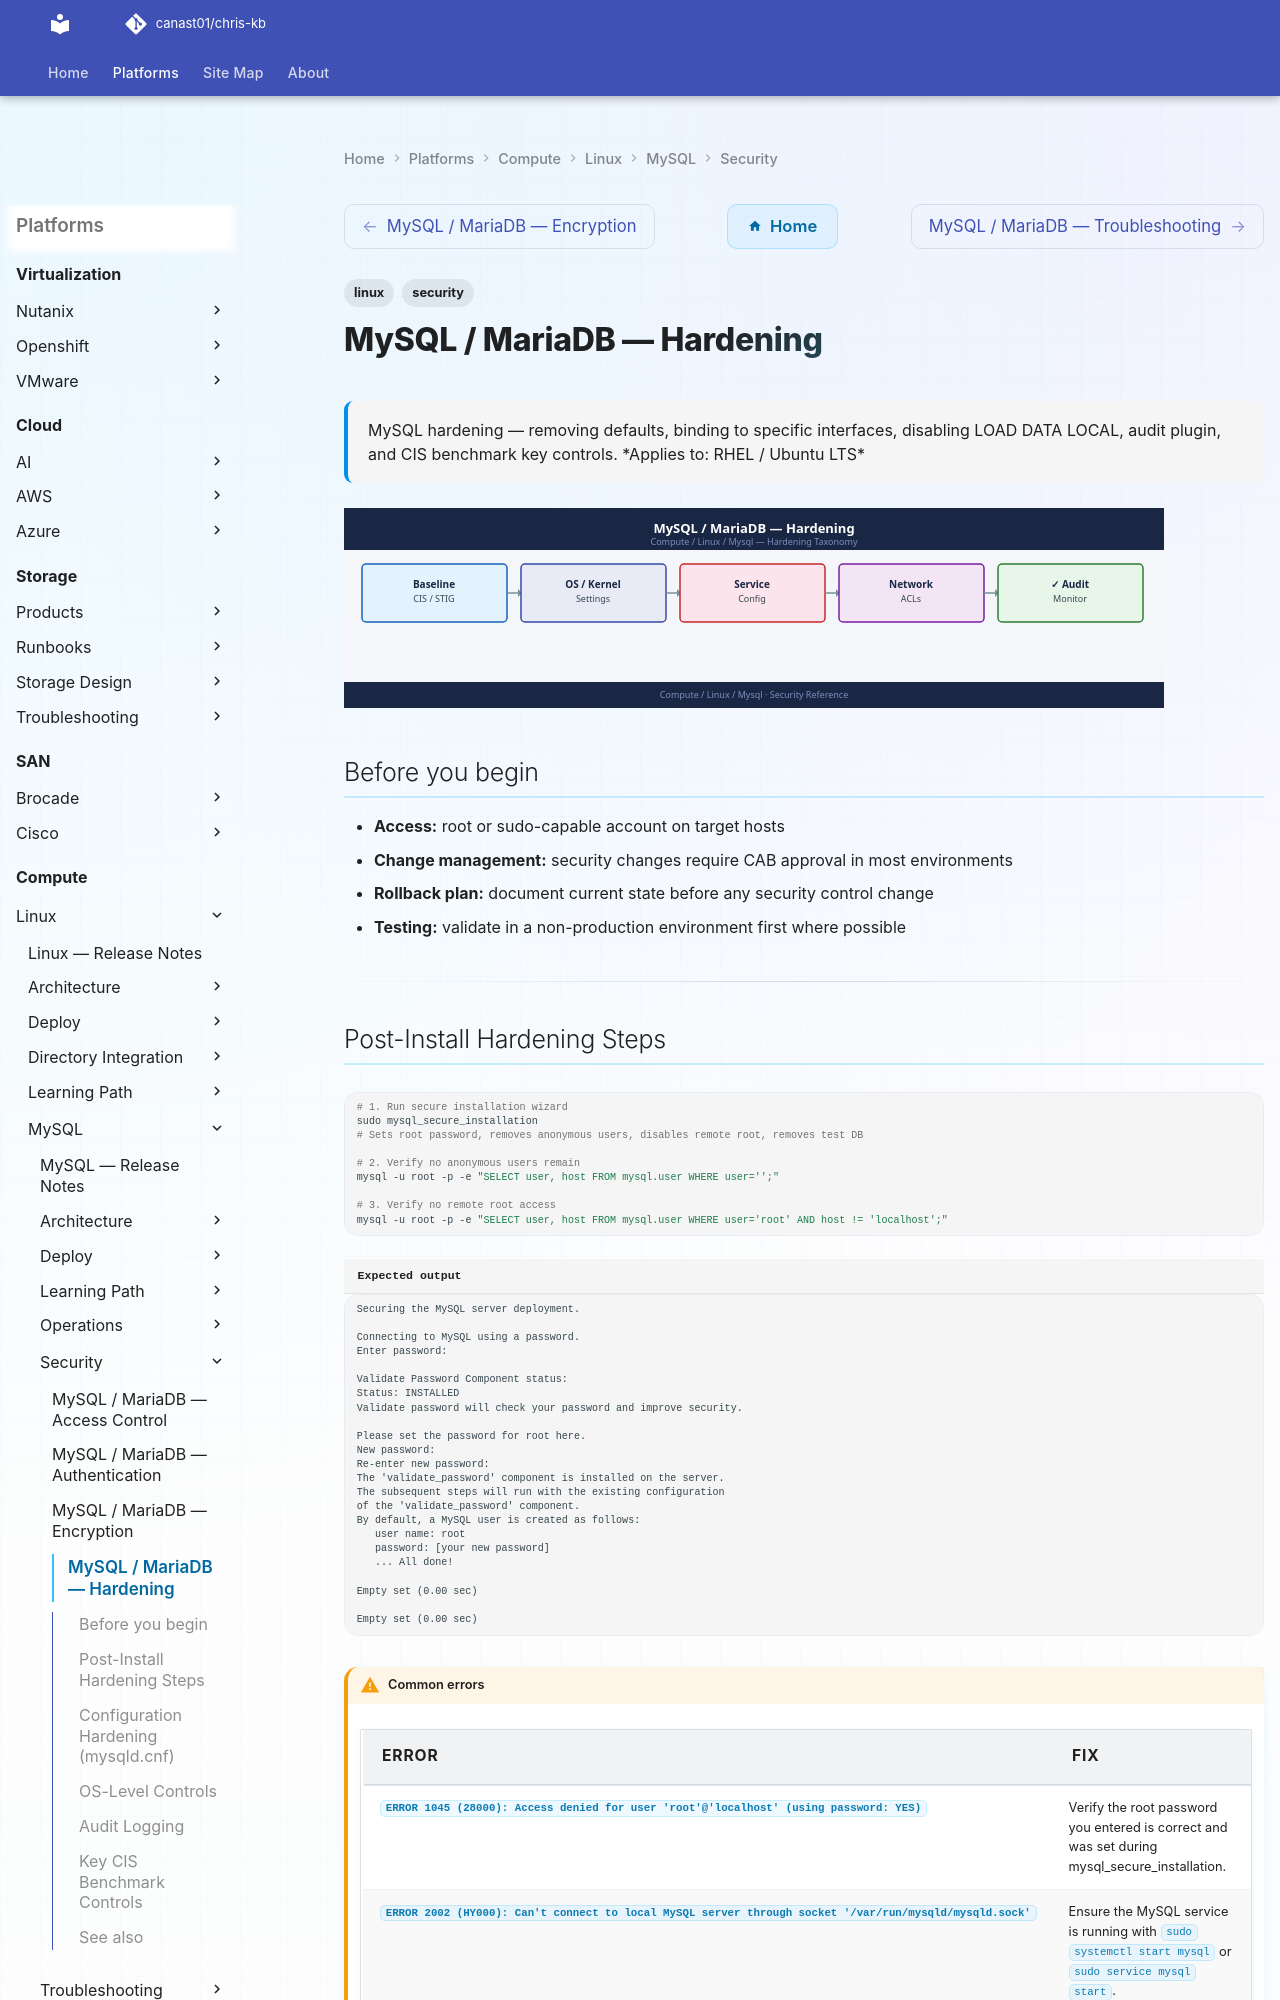

repository: canast01/chris-kb · page: compute/linux/mysql/security/hardening/index.html · generator: mkdocs

---
tags:
  - linux
  - security
description: "MySQL hardening — removing defaults, binding to specific interfaces, disabling LOAD DATA LOCAL, audit plugin, and CIS benchmark key controls."
---
# MySQL / MariaDB — Hardening

<div class="kb-summary">
MySQL hardening — removing defaults, binding to specific interfaces, disabling LOAD DATA LOCAL, audit plugin, and CIS benchmark key controls.

*Applies to: RHEL / Ubuntu LTS*
</div>
![MySQL / MariaDB — Hardening](../../../../assets/compute-linux-mysql-security-hardening.svg)

## Before you begin

- **Access:** root or sudo-capable account on target hosts
- **Change management:** security changes require CAB approval in most environments
- **Rollback plan:** document current state before any security control change
- **Testing:** validate in a non-production environment first where possible

---
